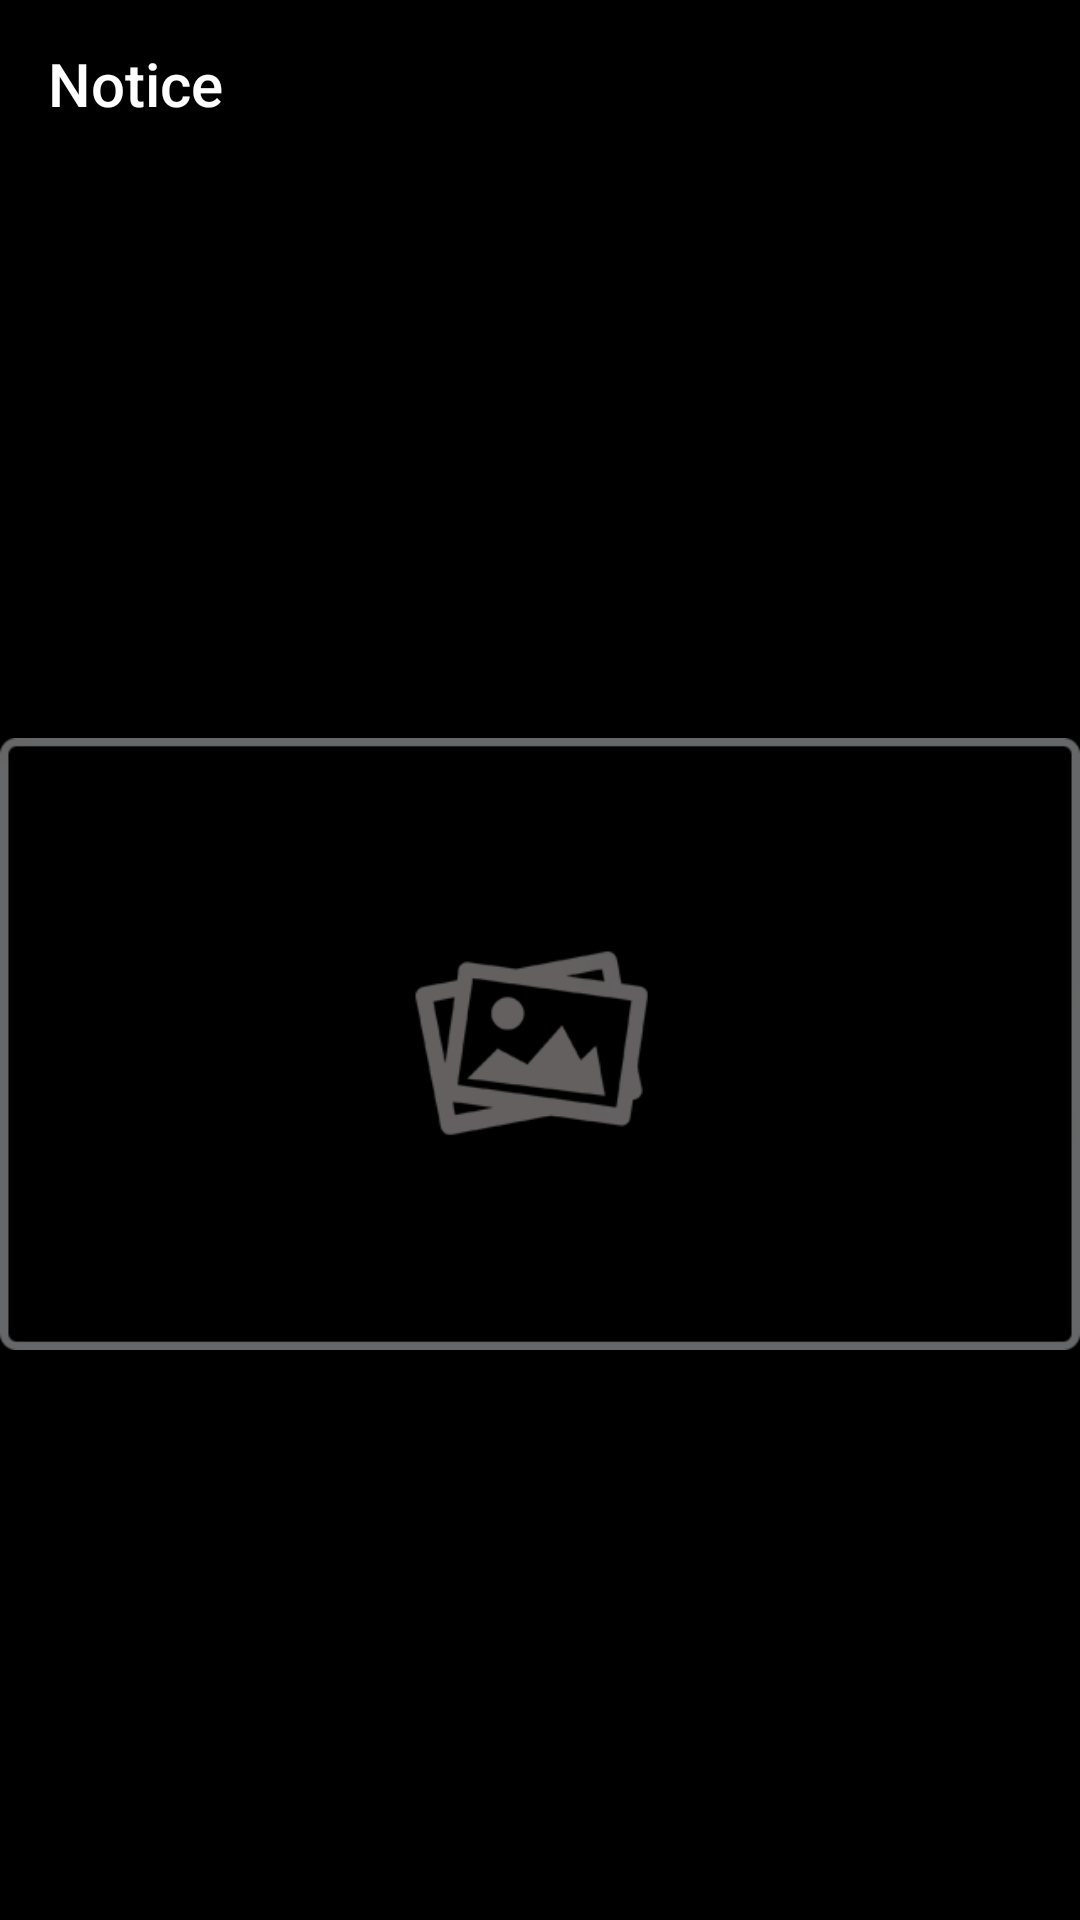

Write the Android layout XML for this screen, with the resource values it uses.
<!-- AndroidManifest.xml: application theme AppTheme -->
<!-- res/layout/activity_notice__image.xml -->
<?xml version="1.0" encoding="utf-8"?>
<LinearLayout xmlns:android="http://schemas.android.com/apk/res/android"
    xmlns:app="http://schemas.android.com/apk/res-auto"
    xmlns:tools="http://schemas.android.com/tools"
    android:layout_width="match_parent"
    android:layout_height="match_parent"
    android:background="#000000"
    android:fitsSystemWindows="true"
    android:orientation="vertical"
    tools:context="com.csibkbiet.Notice_Image">

    <android.support.v7.widget.Toolbar
        android:id="@+id/n_image"
        android:layout_width="match_parent"
        android:layout_height="wrap_content"
        android:background="@android:color/transparent"
        android:elevation="7dp"
        android:minHeight="?attr/actionBarSize"
        android:theme="?attr/actionBarTheme"
        app:title="Notice"
        app:titleTextColor="@android:color/white" />

    <ImageView
        android:id="@+id/image_sample"
        android:layout_width="match_parent"
        android:layout_height="match_parent"
        android:contentDescription="@string/sample"
        app:srcCompat="@drawable/image_sample" />
</LinearLayout>
<!-- resources referenced by this layout -->
<resources>
  <!-- drawable image_sample: webp bitmap (drawable, 3954 bytes) -->
  <string name="sample">Sample Text</string>
  <style name="AppTheme" parent="Theme.AppCompat.Light.NoActionBar">
          
          <item name="colorPrimary">@color/colorPrimary</item>
          <item name="colorPrimaryDark">@color/colorPrimaryDark</item>
          <item name="colorAccent">@color/colorAccent</item>
          <item name="android:windowTranslucentStatus">true</item>
          <item name="android:windowTranslucentNavigation">false</item>
      </style>
  <color name="colorPrimary">#3e50b4</color>
  <color name="colorPrimaryDark">#303f9f</color>
  <color name="colorAccent">#ff4081</color>
</resources>
